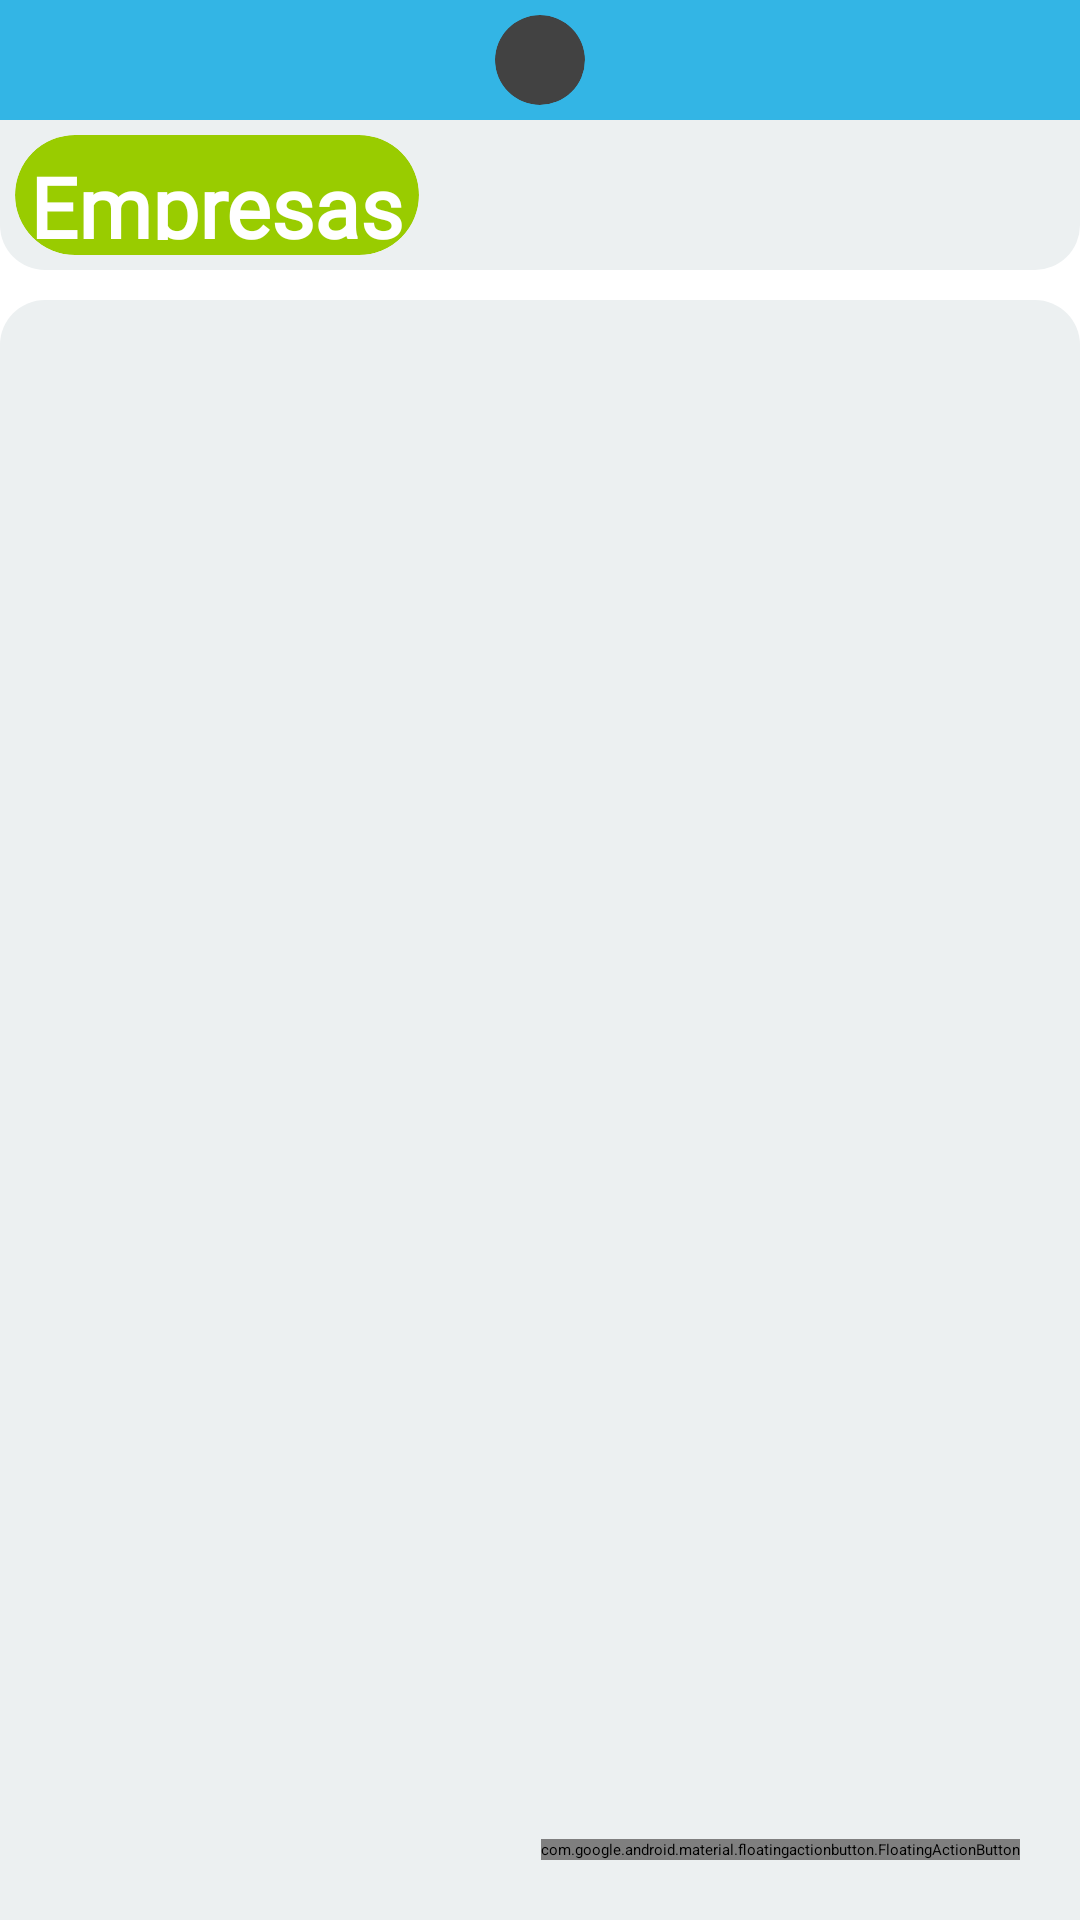

Android layout source for this screen:
<!-- AndroidManifest.xml: application theme Theme.OrionTekApp -->
<!-- res/layout/activity_main.xml -->
<?xml version="1.0" encoding="utf-8"?>
<RelativeLayout xmlns:android="http://schemas.android.com/apk/res/android"
    xmlns:app="http://schemas.android.com/apk/res-auto"
    xmlns:tools="http://schemas.android.com/tools"
    android:layout_width="match_parent"
    android:layout_height="match_parent"
    android:background="@color/white"
    android:orientation="vertical"
    tools:context=".MainActivity">

    <LinearLayout
        android:layout_width="match_parent"
        android:layout_height="match_parent"
        android:orientation="vertical">

        <LinearLayout
            android:layout_width="match_parent"
            android:layout_height="40dp"
            android:layout_gravity="center"
            android:background="@android:color/holo_blue_light"
            android:gravity="center">


            <TextView
                android:id="@+id/company_name_edit"
                android:layout_width="wrap_content"
                android:layout_height="match_parent"
                android:layout_gravity="center"
                android:fontFamily="sans-serif-medium"
                android:gravity="center|end"
                android:textColor="@color/black"
                android:textSize="20sp" />


            <androidx.cardview.widget.CardView
                android:layout_width="30dp"
                android:layout_height="30dp"
                android:layout_gravity="center"
                android:layout_margin="8dp"
                app:cardCornerRadius="30dp">

                <ImageButton
                    android:id="@+id/edit_company"
                    android:layout_width="match_parent"
                    android:layout_height="match_parent"
                    android:layout_gravity="center"
                    android:background="@null"
                    android:src="@drawable/ic_round_edit_24"
                    android:text="Button"
                    app:tint="@color/black"
                    tools:ignore="SpeakableTextPresentCheck,TouchTargetSizeCheck" />
            </androidx.cardview.widget.CardView>


        </LinearLayout>

        <LinearLayout
            android:layout_width="match_parent"
            android:background="@drawable/border_buttom"
            android:layout_height="wrap_content">


            <androidx.cardview.widget.CardView
                android:layout_width="wrap_content"
                android:layout_height="40dp"
                android:layout_margin="5dp"
                android:padding="10dp"
                app:cardBackgroundColor="@android:color/holo_green_light"
                app:cardCornerRadius="30dp">


                <TextView
                    android:layout_width="match_parent"
                    android:layout_height="wrap_content"
                    android:fontFamily="@font/advent_pro_light"
                    android:padding="5dp"
                    android:text="Empresas"
                    android:textColor="@color/white"
                    android:textSize="28sp"
                    android:textStyle="bold" />

            </androidx.cardview.widget.CardView>
    </LinearLayout>

    </LinearLayout>



        <LinearLayout
            android:layout_width="match_parent"
            android:layout_marginTop="100dp"
            android:background="@drawable/border_top"
            android:layout_height="match_parent">



    <androidx.recyclerview.widget.RecyclerView
        android:id="@+id/recyclerview"
        android:layout_width="match_parent"
        android:layout_height="match_parent"
        android:layout_marginTop="8dp"
        android:layout_marginStart="8dp"
        android:layout_marginEnd="8dp" />
</LinearLayout>

    <LinearLayout
        android:layout_width="match_parent"
        android:layout_height="match_parent"
        android:gravity="center"
        android:orientation="vertical">

        <ProgressBar
            android:id="@+id/progress_Bar"
            style="?android:attr/progressBarStyle"
            android:layout_width="100dp"
            android:layout_height="100dp"
            android:indeterminateTint="@android:color/holo_blue_light"
            android:visibility="gone" />
    </LinearLayout>

    <LinearLayout
        android:layout_width="match_parent"
        android:layout_height="match_parent"
        android:gravity="bottom|end"
        android:orientation="vertical">


        <com.google.android.material.floatingactionbutton.FloatingActionButton
            android:id="@+id/floatingActionButton"
            android:layout_width="wrap_content"
            android:layout_height="wrap_content"
            android:layout_margin="20dp"
            android:clickable="true"
            app:backgroundTint="@android:color/holo_blue_light"
            app:srcCompat="@android:drawable/ic_input_add" />
    </LinearLayout>

</RelativeLayout>
<!-- resources referenced by this layout -->
<resources>
  <color name="black">#FF000000</color>
  <color name="white">#FFFFFFFF</color>∂
  <!-- drawable border_buttom (drawable) -->
  <?xml version="1.0" encoding="utf-8"?>
  <shape xmlns:android="http://schemas.android.com/apk/res/android">
      <solid android:color="#ECF0F1"/>
      <corners
          android:bottomLeftRadius="15dp"
          android:bottomRightRadius="15dp"/>
  </shape>
  <!-- drawable border_top (drawable) -->
  <?xml version="1.0" encoding="utf-8"?>
  <shape xmlns:android="http://schemas.android.com/apk/res/android">
      <solid android:color="#ECF0F1"/>
      <corners
          android:topRightRadius="15dp"
          android:topLeftRadius="15dp"/>
  </shape>
  <style name="Theme.OrionTekApp" parent="Theme.MaterialComponents.DayNight.DarkActionBar">
          
          <item name="colorPrimary">@android:color/holo_blue_light</item>
          <item name="colorPrimaryVariant">@android:color/holo_blue_light</item>
          <item name="colorOnPrimary">@color/black</item>
          
          <item name="colorSecondary">@color/teal_200</item>
          <item name="colorSecondaryVariant">@color/teal_200</item>
          <item name="colorOnSecondary">@color/black</item>
          
          <item name="android:statusBarColor" tools:targetApi="l">?attr/colorPrimaryVariant</item>
          
      </style>
  <color name="teal_200">#FF03DAC5</color>
</resources>
